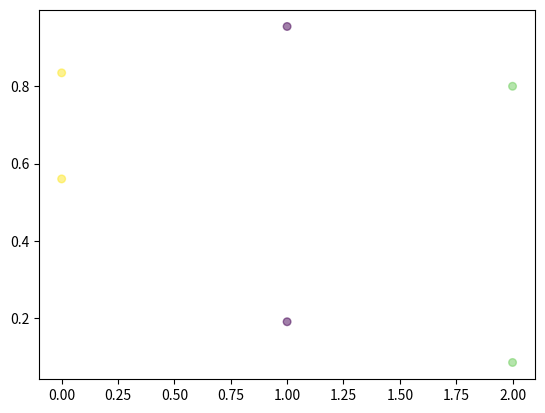

Reproduce this figure in Python.
import numpy as np
import matplotlib.pyplot as plt


def plot_statistics(statistical_data):
    """ Function to visualize the distribution of the std and mean values of the noise effect by layer size
        :parameter: stat: statistics about std and mean of the difference between ideal and noisy output for
                          different layer sizes.
        :type: tuple
        :returns: Nothing
    """
    m, s, x = [], [], []
    for idx, stat in enumerate(statistical_data):
        x.append(idx)
        m.append(stat[0])
        s.append(stat[1])

    colors = np.random.rand(3)
    area = 30

    print(m)
    print(s)

    plt.scatter(x, m, s=area, c=colors, alpha=0.5)
    plt.show()

    plt.scatter(x, s, s=area, c=colors, alpha=0.5)
    plt.show()


if __name__ == '__main__':

    my_tuple_list = []

    for i in range(3):
        inp = (np.random.rand(), np.random.rand())
        my_tuple_list.append(inp)

    print(my_tuple_list)

    plot_statistics(my_tuple_list)
